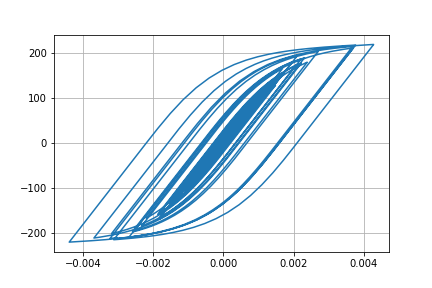

The file beside this chart, header and first rows:
Desplacment, Force
0.0, 0.0
-7.77239620772874e-07, -0.07772
-2.3984517153902046e-06, -0.2398
-3.5616981964024185e-06, -0.3562
-3.3155579660603645e-06, -0.3316
-1.3165149882166596e-06, -0.1317
2.2294835504879755e-06, 0.2229
6.839608399486345e-06, 0.684
1.2169264282237521e-05, 1.217
1.8093865120888482e-05, 1.809
2.460066536800408e-05, 2.46
3.165209726644718e-05, 3.165
3.9043640186480195e-05, 3.904
4.6291382000342885e-05, 4.628
5.267762146972857e-05, 5.267
5.7714214905655497e-05, 5.77
6.142814156521313e-05, 6.141
6.430396919679741e-05, 6.429
6.700351544978943e-05, 6.698
7.0122633118254e-05, 7.01
7.411069295448929e-05, 7.408
7.892911441806912e-05, 7.889
8.41021873710995e-05, 8.406
8.896609115073369e-05, 8.892
9.298031471479029e-05, 9.292
9.565014832537849e-05, 9.559
9.6285833171001e-05, 9.622
9.431105060695932e-05, 9.425
8.932425962816731e-05, 8.926
8.135100172378183e-05, 8.129
7.095442055479121e-05, 7.089
5.891012935623057e-05, 5.885
4.5897735477456604e-05, 4.583
3.2571718593286855e-05, 3.251
1.964914951277555e-05, 1.959
7.697737861440465e-06, 0.7635
-2.877666849193878e-06, -0.2941
-1.224571213101919e-05, -1.231
-2.1220509901620113e-05, -2.128
-3.096847039426408e-05, -3.103
-4.272664603767363e-05, -4.278
-5.724383772047223e-05, -5.729
-7.463413526211916e-05, -7.467
-9.456857046106568e-05, -9.457
-0.0001168, -11.68
-0.0001408, -14.07
-0.0001654, -16.51
-0.0001887, -18.83
-0.0002083, -20.78
-0.0002226, -22.19
-0.0002313, -23.05
-0.0002353, -23.45
-0.0002364, -23.55
-0.0002362, -23.53
-0.0002353, -23.44
-0.0002343, -23.34
-0.0002336, -23.27
-0.0002339, -23.31
-0.0002359, -23.5
-0.0002397, -23.88
... 2,941 more rows
